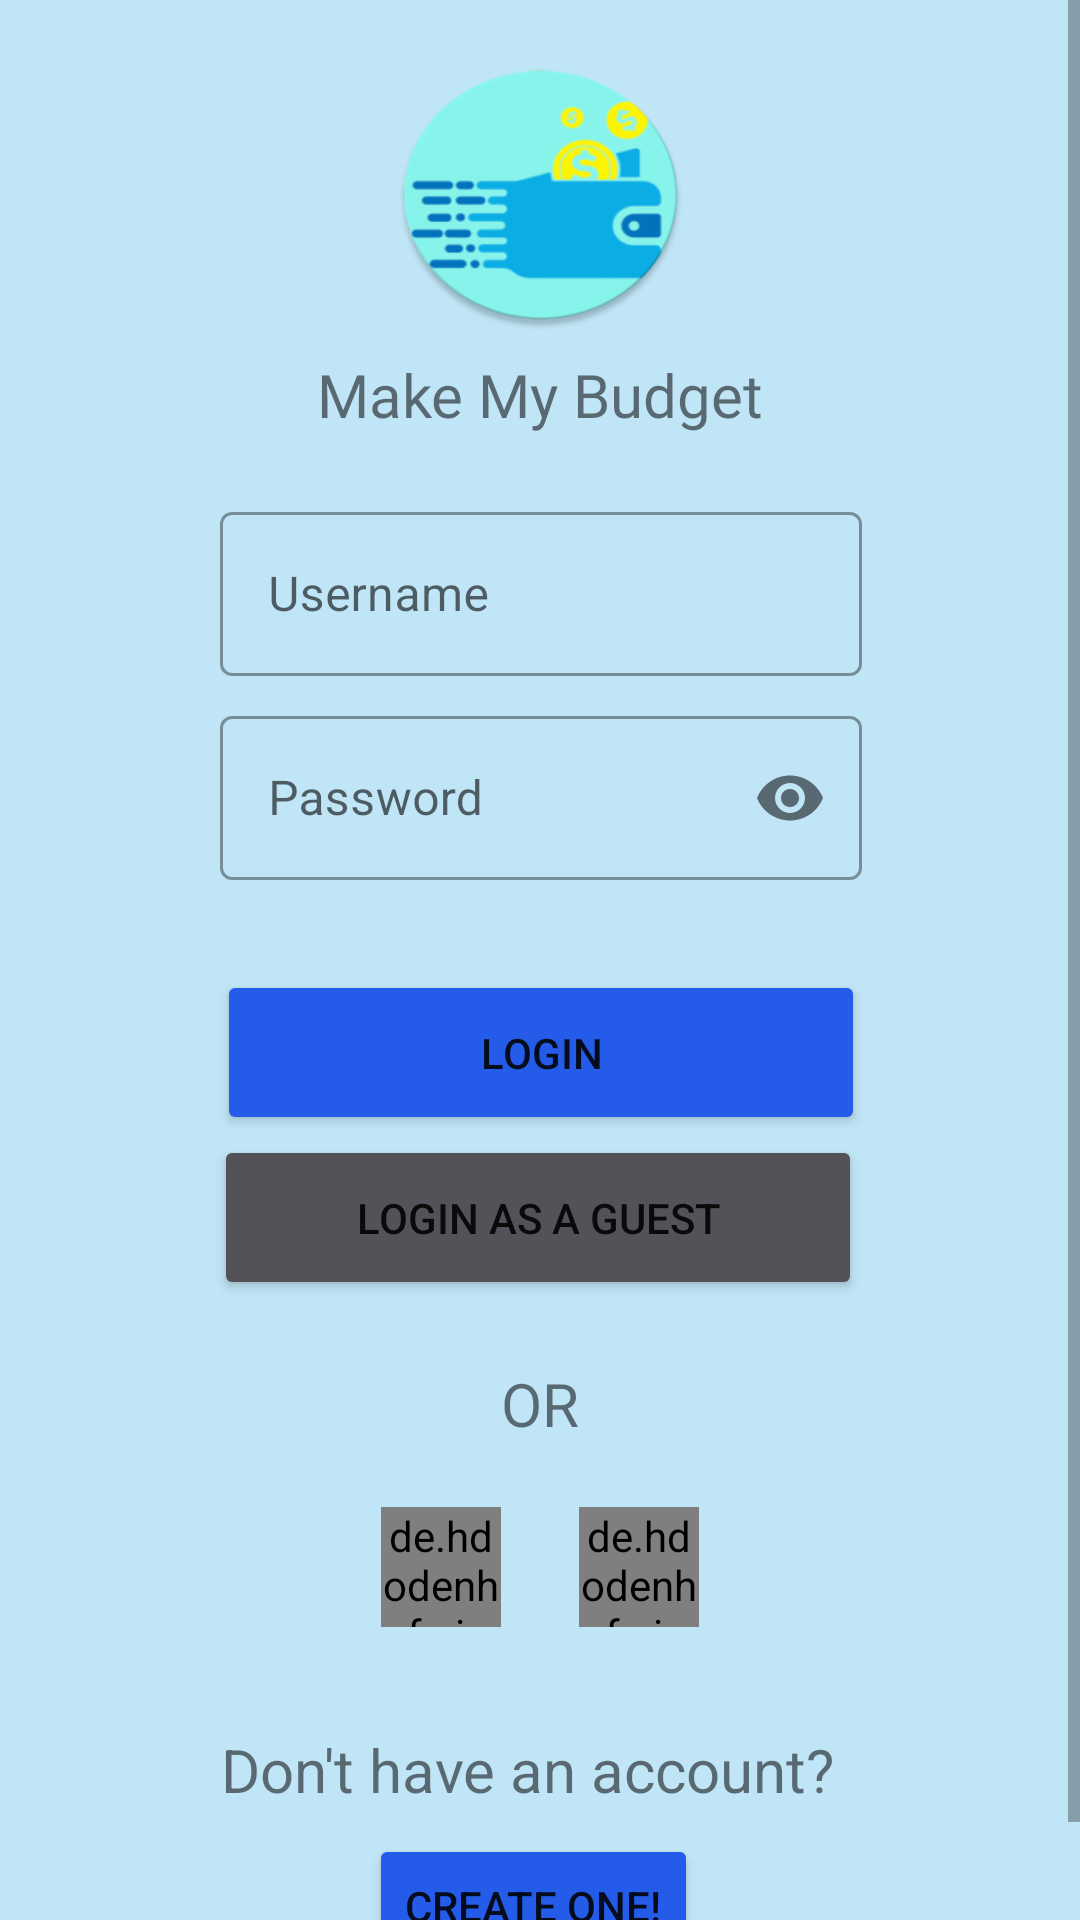

Reconstruct the res/layout file that produces this screen, plus the resources it refers to.
<!-- AndroidManifest.xml: application theme Theme.MakeMyBudget -->
<!-- res/layout/fragment_login_screen.xml -->
<?xml version="1.0" encoding="utf-8"?>
<ScrollView xmlns:android="http://schemas.android.com/apk/res/android"
    xmlns:app="http://schemas.android.com/apk/res-auto"
    xmlns:tools="http://schemas.android.com/tools"
    android:layout_width="match_parent"
    android:layout_height="match_parent"
    android:background="#CE9FD8F1"
    android:backgroundTint="#CE9FD8F1"
    android:fillViewport="false"
    tools:context="com.example.makeMyBudget.authentication.LoginScreenFragment">

    <androidx.constraintlayout.widget.ConstraintLayout
        android:layout_width="match_parent"
        android:layout_height="wrap_content">

        <ImageView
            android:id="@+id/imageView"
            android:layout_width="99dp"
            android:layout_height="90dp"
            android:layout_marginTop="20dp"
            android:scaleType="fitXY"
            android:src="@drawable/app_logo_round"
            app:layout_constraintEnd_toEndOf="parent"
            app:layout_constraintStart_toStartOf="parent"
            app:layout_constraintTop_toTopOf="parent"
            tools:ignore="ContentDescription" />

        <TextView
            android:id="@+id/app_title"
            android:layout_width="215dp"
            android:layout_height="31dp"
            android:layout_marginTop="8dp"
            android:fontFamily="@font/aclonica"
            android:text="Make My Budget"
            android:textAlignment="center"
            android:textSize="20sp"
            app:layout_constraintEnd_toEndOf="parent"
            app:layout_constraintStart_toStartOf="parent"
            app:layout_constraintTop_toBottomOf="@+id/imageView"
            tools:ignore="HardcodedText" />

        <com.google.android.material.textfield.TextInputLayout
            android:id="@+id/Username"
            style="@style/Widget.MaterialComponents.TextInputLayout.OutlinedBox"
            android:layout_width="214dp"
            android:layout_height="60dp"
            android:hint="Username"
            app:errorEnabled="true"
            app:layout_constraintBottom_toBottomOf="parent"
            app:layout_constraintEnd_toEndOf="parent"
            app:layout_constraintHorizontal_bias="0.502"
            app:layout_constraintStart_toStartOf="parent"
            app:layout_constraintTop_toBottomOf="@+id/app_title"
            app:layout_constraintVertical_bias="0.035"
            app:startIconDrawable="@drawable/ic_baseline_person_24"
            tools:ignore="HardcodedText">

            <com.google.android.material.textfield.TextInputEditText
                android:id="@+id/user_name"
                android:layout_width="match_parent"
                android:layout_height="wrap_content"
                android:inputType="text"
                tools:ignore="TouchTargetSizeCheck" />
        </com.google.android.material.textfield.TextInputLayout>

        <com.google.android.material.textfield.TextInputLayout
            android:id="@+id/Password"
            style="@style/Widget.MaterialComponents.TextInputLayout.OutlinedBox"
            android:layout_width="214dp"
            android:layout_height="60dp"
            android:layout_marginTop="8dp"
            android:hint="Password"
            app:layout_constraintEnd_toEndOf="@+id/Username"
            app:layout_constraintStart_toStartOf="@+id/Username"
            app:layout_constraintTop_toBottomOf="@+id/Username"
            app:passwordToggleDrawable="@drawable/ic_baseline_show_password_24"
            app:passwordToggleEnabled="true"
            app:startIconDrawable="@drawable/ic_baseline_vpn_key_24"
            tools:ignore="HardcodedText">

            <com.google.android.material.textfield.TextInputEditText
                android:id="@+id/pass_word"
                android:layout_width="match_parent"
                android:layout_height="wrap_content"
                android:inputType="textPassword"
                tools:ignore="TouchTargetSizeCheck" />
        </com.google.android.material.textfield.TextInputLayout>

        <Button
            android:id="@+id/custom_login_button"
            android:layout_width="216dp"
            android:layout_height="55dp"
            android:layout_marginTop="30dp"
            android:backgroundTint="#245CE9"
            android:text="LOGIN"
            app:layout_constraintEnd_toEndOf="@+id/Username"
            app:layout_constraintStart_toStartOf="@+id/Username"
            app:layout_constraintTop_toBottomOf="@+id/Password"
            tools:color="@color/white"
            tools:ignore="HardcodedText" />

        <Button
            android:id="@+id/guest_login"
            android:layout_width="216dp"
            android:layout_height="55dp"
            android:backgroundTint="#545159"
            android:text="LOGIN AS A GUEST"
            app:layout_constraintEnd_toEndOf="@+id/Username"
            app:layout_constraintHorizontal_bias="1.0"
            app:layout_constraintStart_toStartOf="@+id/Username"
            app:layout_constraintTop_toBottomOf="@+id/custom_login_button"
            tools:color="@color/white"
            tools:ignore="HardcodedText" />

        <TextView
            android:id="@+id/or"
            android:layout_width="wrap_content"
            android:layout_height="wrap_content"
            android:text="OR"
            android:textSize="20sp"
            app:layout_constraintBottom_toTopOf="@id/fb_login_button"
            app:layout_constraintEnd_toEndOf="parent"
            app:layout_constraintStart_toStartOf="parent"
            app:layout_constraintTop_toBottomOf="@+id/guest_login"
            tools:ignore="HardcodedText" />

        <de.hdodenhof.circleimageview.CircleImageView
            android:id="@+id/google_login_button"
            android:layout_width="40dp"
            android:layout_height="40dp"
            android:src="@drawable/googleg_standard_color_18"

            app:layout_constraintBottom_toBottomOf="@+id/fb_login_button"
            app:layout_constraintEnd_toStartOf="@+id/or"
            app:layout_constraintHorizontal_bias="1.0"
            app:layout_constraintStart_toStartOf="parent"
            app:layout_constraintTop_toTopOf="@+id/fb_login_button"
            app:layout_constraintVertical_bias="0.0" />


        <de.hdodenhof.circleimageview.CircleImageView
            android:id="@+id/fb_login_button"
            android:layout_width="40dp"
            android:layout_height="40dp"

            android:layout_marginTop="70dp"
            android:layout_marginBottom="35dp"
            android:src="@drawable/com_facebook_favicon_blue"
            app:layout_constraintBottom_toTopOf="@+id/label_create_account"
            app:layout_constraintEnd_toEndOf="parent"
            app:layout_constraintHorizontal_bias="0.0"
            app:layout_constraintStart_toEndOf="@+id/or"
            app:layout_constraintTop_toBottomOf="@+id/guest_login" />

        <TextView
            android:id="@+id/label_create_account"
            android:layout_width="wrap_content"
            android:layout_height="wrap_content"
            android:layout_marginBottom="8dp"
            android:text="Don't have an account?"
            android:textSize="20sp"
            app:layout_constraintBottom_toTopOf="@+id/create_account"
            app:layout_constraintEnd_toEndOf="@+id/fb_login_button"
            app:layout_constraintHorizontal_bias="0.543"
            app:layout_constraintStart_toStartOf="@+id/google_login_button"
            tools:ignore="HardcodedText" />

        <Button
            android:id="@+id/create_account"
            android:layout_width="wrap_content"
            android:layout_height="wrap_content"
            android:layout_marginTop="130dp"
            android:layout_marginBottom="15dp"
            android:backgroundTint="#245CE9"
            android:text="CREATE ONE!"
            app:layout_constraintBottom_toBottomOf="parent"
            app:layout_constraintEnd_toEndOf="@+id/label_create_account"
            app:layout_constraintHorizontal_bias="0.518"
            app:layout_constraintStart_toStartOf="@+id/label_create_account"
            app:layout_constraintTop_toBottomOf="@+id/or"
            app:layout_constraintVertical_bias="0.0"
            tools:ignore="HardcodedText" />


    </androidx.constraintlayout.widget.ConstraintLayout>
</ScrollView>
<!-- resources referenced by this layout -->
<resources>
  <color name="white">#FFFFFFFF</color>
  <!-- drawable app_logo_round: png bitmap (drawable-mdpi, 17338 bytes) -->
  <!-- drawable ic_baseline_show_password_24 (drawable) -->
  <vector android:height="24dp" android:tint="#494C4B"
      android:viewportHeight="24" android:viewportWidth="24"
      android:width="24dp" xmlns:android="http://schemas.android.com/apk/res/android">
      <path android:fillColor="@color/black" android:pathData="M12,4.5C7,4.5 2.73,7.61 1,12c1.73,4.39 6,7.5 11,7.5s9.27,-3.11 11,-7.5c-1.73,-4.39 -6,-7.5 -11,-7.5zM12,17c-2.76,0 -5,-2.24 -5,-5s2.24,-5 5,-5 5,2.24 5,5 -2.24,5 -5,5zM12,9c-1.66,0 -3,1.34 -3,3s1.34,3 3,3 3,-1.34 3,-3 -1.34,-3 -3,-3z"/>
  </vector>
  <style name="Theme.MakeMyBudget" parent="Theme.MaterialComponents.DayNight.NoActionBar">
          
          <item name="colorPrimary">@color/purple_500</item>
          <item name="colorPrimaryVariant">@color/purple_700</item>
          <item name="colorOnPrimary">@color/white</item>
          
          <item name="colorSecondary">@color/teal_200</item>
          <item name="colorSecondaryVariant">@color/teal_700</item>
          <item name="colorOnSecondary">@color/black</item>
          
          <item name="android:statusBarColor" tools:targetApi="l">?attr/colorPrimaryVariant</item>
          
      </style>
  <color name="black">#FF000000</color>
  <color name="purple_500">#FF6200EE</color>
  <color name="purple_700">#FF3700B3</color>
  <color name="teal_200">#FF03DAC5</color>
  <color name="teal_700">#FF018786</color>
</resources>
